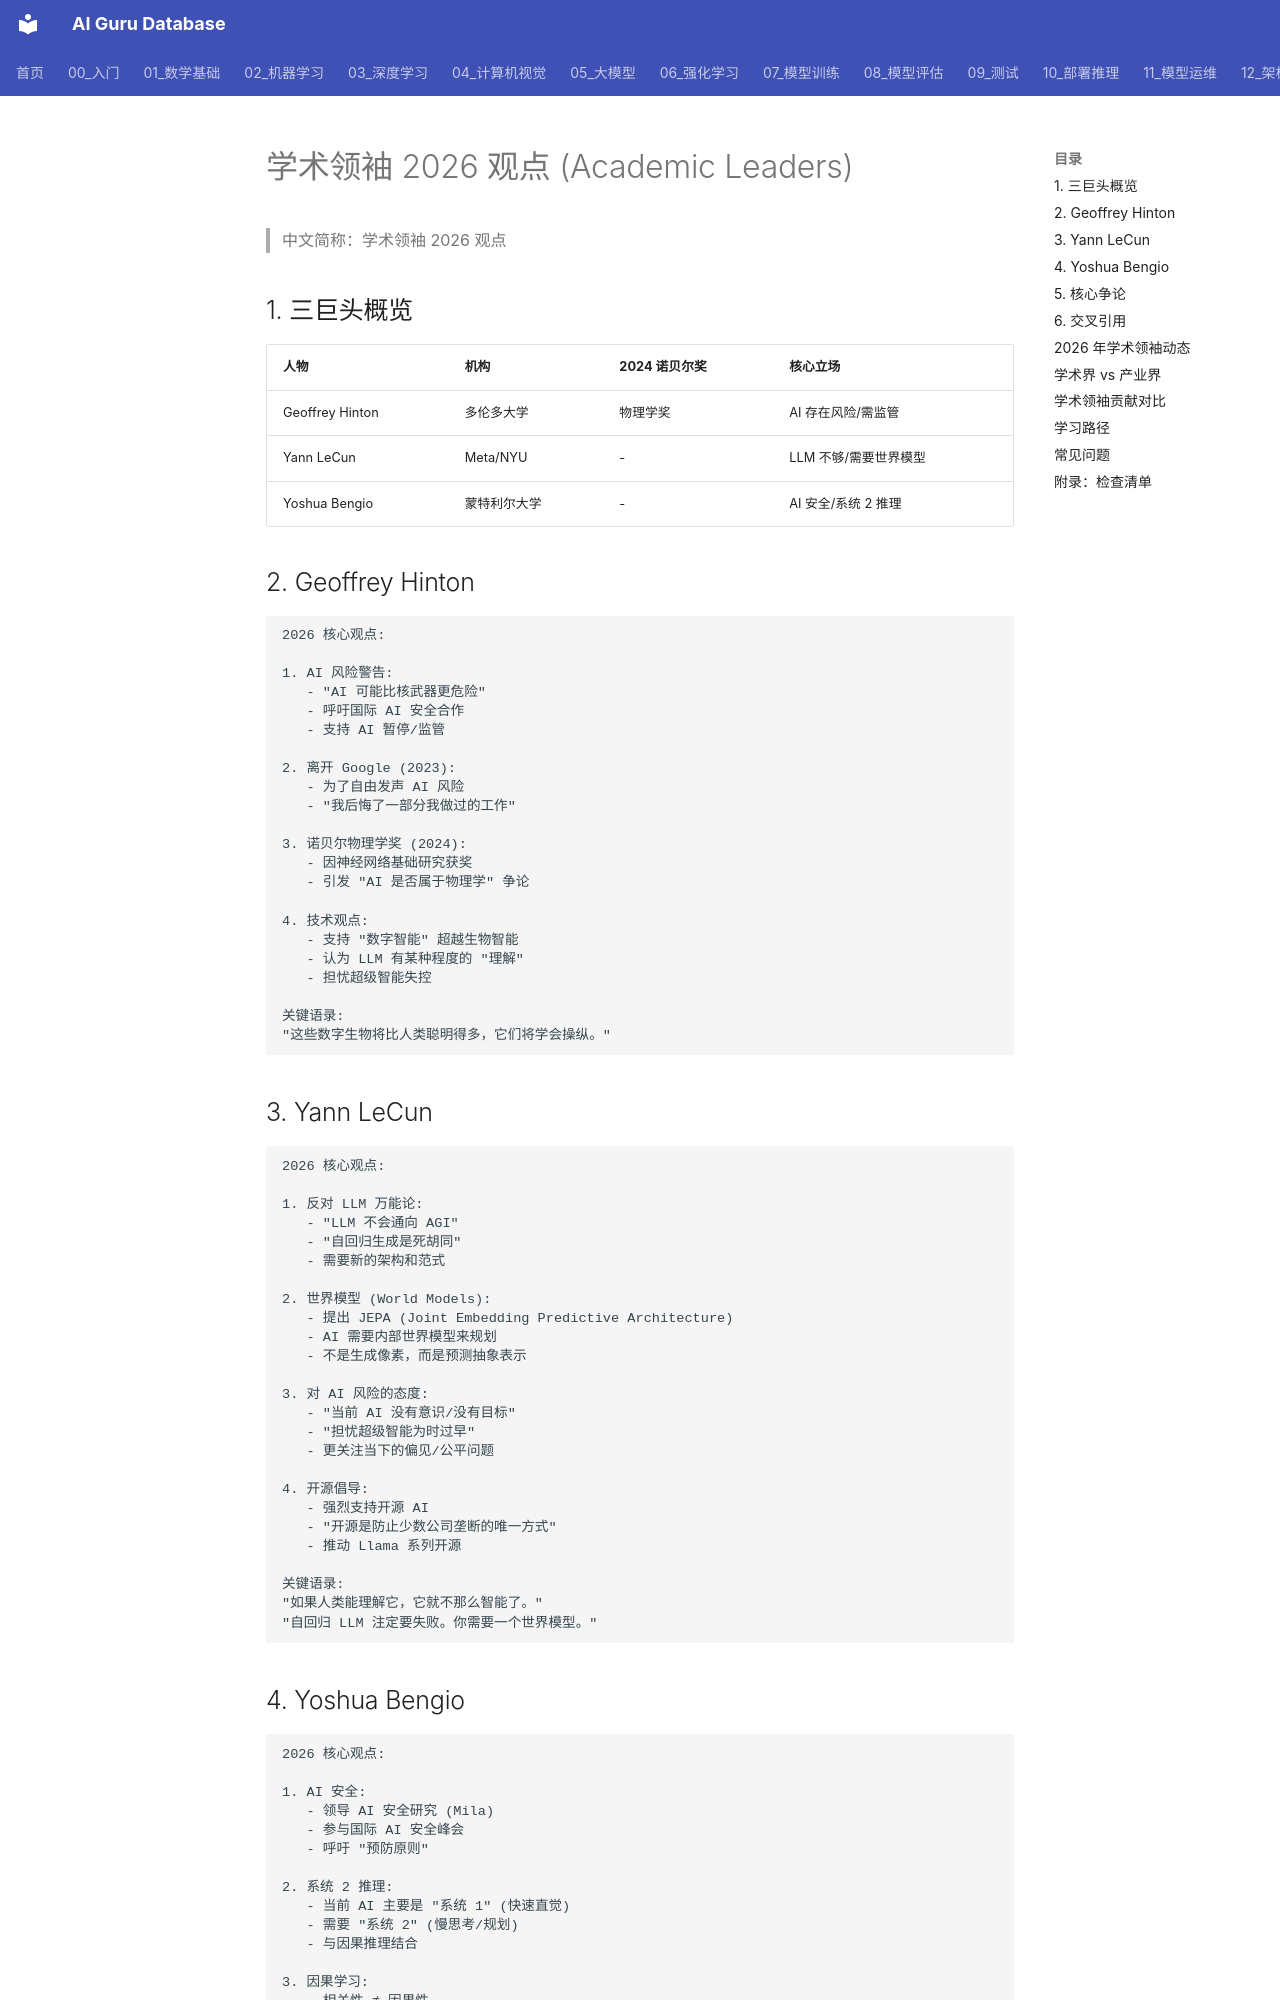

repository: ai-guru-global/ai-guru-database · page: 19_业界观点/25_Talks_Synthesis_综合演讲/01_Academic_Leaders_2026/index.html · generator: mkdocs

---
title: 学术领袖 2026 观点 (Academic Leaders)
category: 06-opinions
tags: ["hinton", "lecun", "bengio", "academic", "ai-opinions"]
summary: "AI 学术领袖 2026 最新观点：Hinton（AI风险/诺贝尔奖）、LeCun（世界模型/反对LLM万能论）、Bengio（AI安全/系统2），含核心主张与争论。"
created: 2026-07-21
updated: 2026-07-21
tier: supporting
sources: []

name_zh: "学术领袖 2026 观点"
---
# 学术领袖 2026 观点 (Academic Leaders)

> 中文简称：学术领袖 2026 观点

## 1. 三巨头概览

| 人物 | 机构 | 2024 诺贝尔奖 | 核心立场 |
|------|------|--------------|----------|
| Geoffrey Hinton | 多伦多大学 | 物理学奖 | AI 存在风险/需监管 |
| Yann LeCun | Meta/NYU | - | LLM 不够/需要世界模型 |
| Yoshua Bengio | 蒙特利尔大学 | - | AI 安全/系统 2 推理 |

## 2. Geoffrey Hinton

```
2026 核心观点:

1. AI 风险警告:
   - "AI 可能比核武器更危险"
   - 呼吁国际 AI 安全合作
   - 支持 AI 暂停/监管

2. 离开 Google (2023):
   - 为了自由发声 AI 风险
   - "我后悔了一部分我做过的工作"

3. 诺贝尔物理学奖 (2024):
   - 因神经网络基础研究获奖
   - 引发 "AI 是否属于物理学" 争论

4. 技术观点:
   - 支持 "数字智能" 超越生物智能
   - 认为 LLM 有某种程度的 "理解"
   - 担忧超级智能失控

关键语录:
"这些数字生物将比人类聪明得多，它们将学会操纵。"
```

## 3. Yann LeCun

```
2026 核心观点:

1. 反对 LLM 万能论:
   - "LLM 不会通向 AGI"
   - "自回归生成是死胡同"
   - 需要新的架构和范式

2. 世界模型 (World Models):
   - 提出 JEPA (Joint Embedding Predictive Architecture)
   - AI 需要内部世界模型来规划
   - 不是生成像素，而是预测抽象表示

3. 对 AI 风险的态度:
   - "当前 AI 没有意识/没有目标"
   - "担忧超级智能为时过早"
   - 更关注当下的偏见/公平问题

4. 开源倡导:
   - 强烈支持开源 AI
   - "开源是防止少数公司垄断的唯一方式"
   - 推动 Llama 系列开源

关键语录:
"如果人类能理解它，它就不那么智能了。"
"自回归 LLM 注定要失败。你需要一个世界模型。"
```
